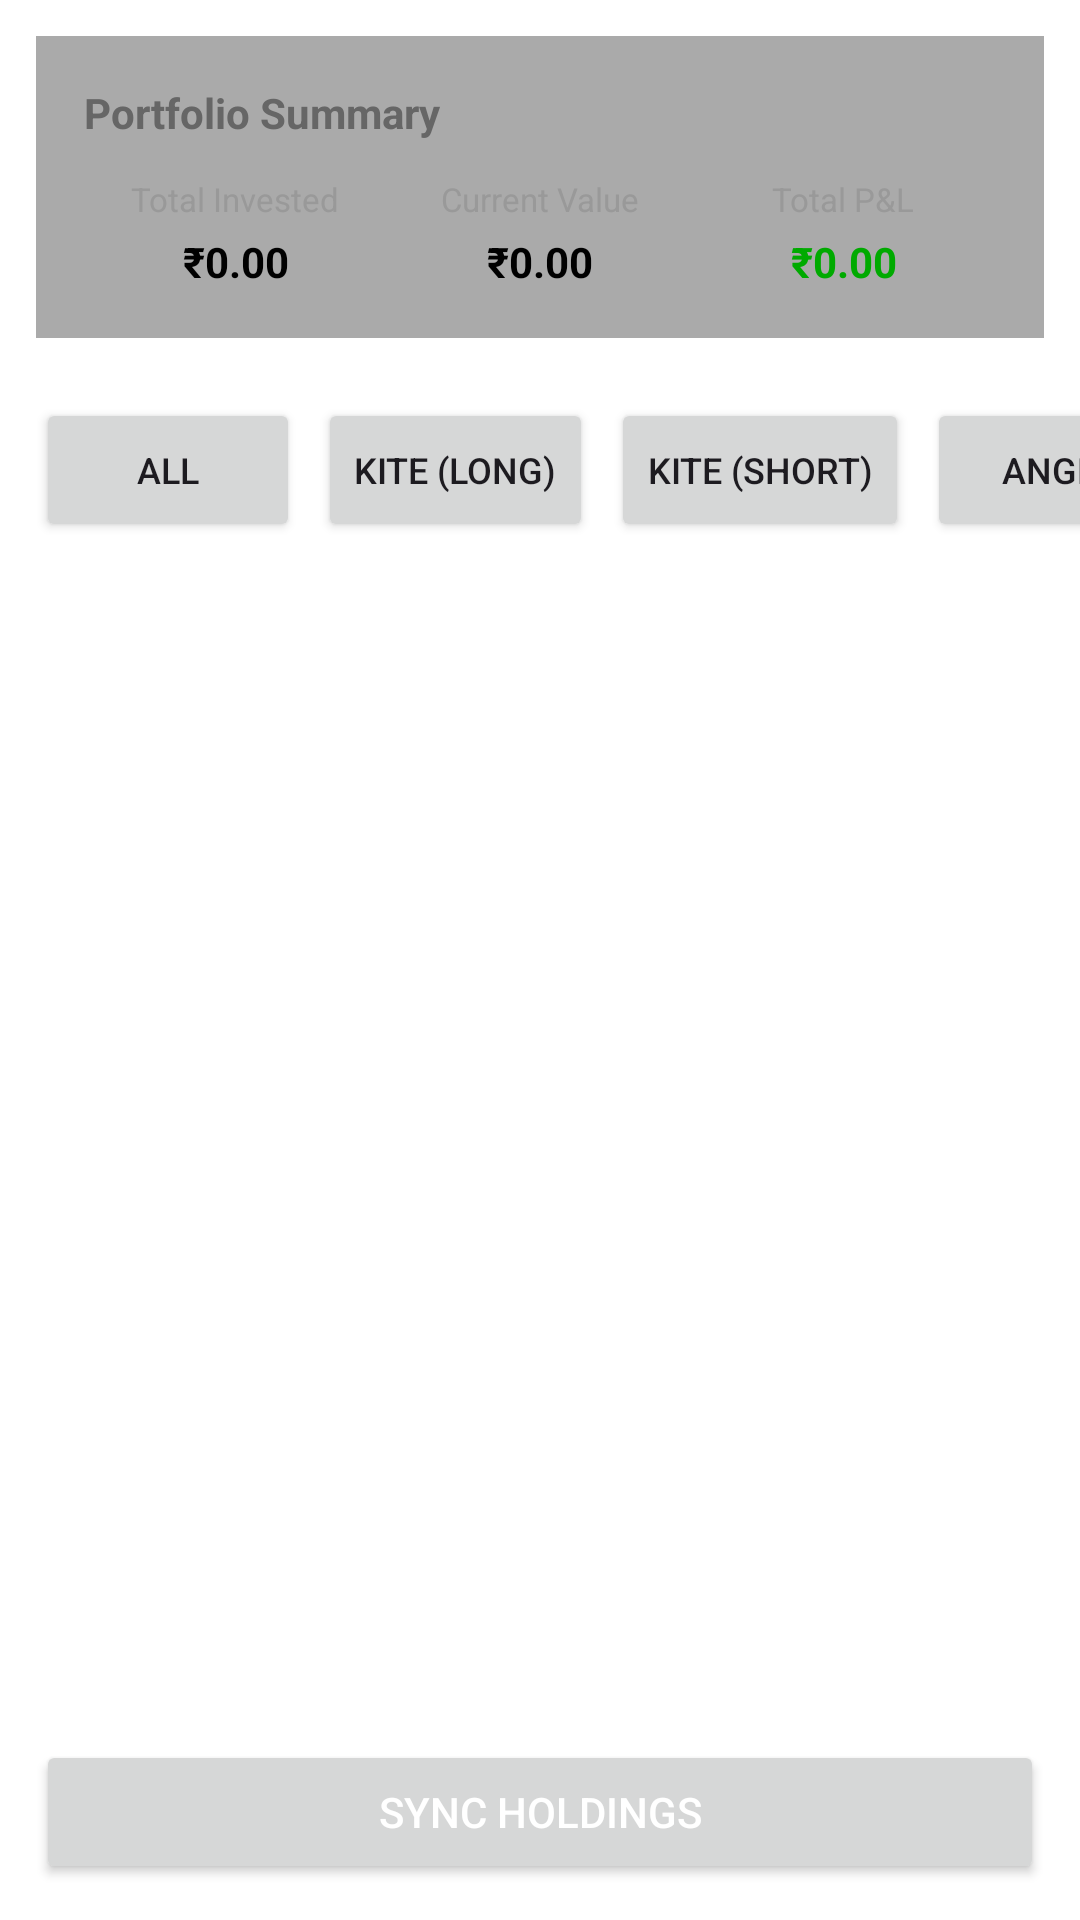

Reconstruct the res/layout file that produces this screen, plus the resources it refers to.
<!-- AndroidManifest.xml: application theme Theme.StocksMonitor -->
<!-- res/layout/fragment_portfolio.xml -->
<?xml version="1.0" encoding="utf-8"?>
<LinearLayout xmlns:android="http://schemas.android.com/apk/res/android"
    android:layout_width="match_parent"
    android:layout_height="match_parent"
    android:orientation="vertical"
    android:background="@android:color/white">

    
    <LinearLayout
        android:layout_width="match_parent"
        android:layout_height="wrap_content"
        android:orientation="vertical"
        android:padding="16dp"
        android:layout_margin="12dp"
        android:background="@android:color/darker_gray">

        <TextView
            android:layout_width="wrap_content"
            android:layout_height="wrap_content"
            android:text="Portfolio Summary"
            android:textSize="14sp"
            android:textStyle="bold"
            android:textColor="#666666"
            android:layout_marginBottom="12dp" />

        <LinearLayout
            android:layout_width="match_parent"
            android:layout_height="wrap_content"
            android:orientation="horizontal">

            <LinearLayout
                android:layout_width="0dp"
                android:layout_height="wrap_content"
                android:layout_weight="1"
                android:orientation="vertical"
                android:gravity="center">

                <TextView
                    android:layout_width="wrap_content"
                    android:layout_height="wrap_content"
                    android:text="Total Invested"
                    android:textSize="11sp"
                    android:textColor="#999999"
                    android:layout_marginBottom="4dp" />

                <TextView
                    android:id="@+id/totalInvestedText"
                    android:layout_width="wrap_content"
                    android:layout_height="wrap_content"
                    android:text="₹0.00"
                    android:textSize="14sp"
                    android:textStyle="bold"
                    android:textColor="@android:color/black" />

            </LinearLayout>

            <LinearLayout
                android:layout_width="0dp"
                android:layout_height="wrap_content"
                android:layout_weight="1"
                android:orientation="vertical"
                android:gravity="center">

                <TextView
                    android:layout_width="wrap_content"
                    android:layout_height="wrap_content"
                    android:text="Current Value"
                    android:textSize="11sp"
                    android:textColor="#999999"
                    android:layout_marginBottom="4dp" />

                <TextView
                    android:id="@+id/currentValueText"
                    android:layout_width="wrap_content"
                    android:layout_height="wrap_content"
                    android:text="₹0.00"
                    android:textSize="14sp"
                    android:textStyle="bold"
                    android:textColor="@android:color/black" />

            </LinearLayout>

            <LinearLayout
                android:layout_width="0dp"
                android:layout_height="wrap_content"
                android:layout_weight="1"
                android:orientation="vertical"
                android:gravity="center">

                <TextView
                    android:layout_width="wrap_content"
                    android:layout_height="wrap_content"
                    android:text="Total P&amp;L"
                    android:textSize="11sp"
                    android:textColor="#999999"
                    android:layout_marginBottom="4dp" />

                <TextView
                    android:id="@+id/totalPnlText"
                    android:layout_width="wrap_content"
                    android:layout_height="wrap_content"
                    android:text="₹0.00"
                    android:textSize="14sp"
                    android:textStyle="bold"
                    android:textColor="#00AA00" />

            </LinearLayout>

        </LinearLayout>

    </LinearLayout>

    
    <HorizontalScrollView
        android:layout_width="match_parent"
        android:layout_height="wrap_content"
        android:scrollbars="none">

        <LinearLayout
            android:id="@+id/filterTabs"
            android:layout_width="wrap_content"
            android:layout_height="wrap_content"
            android:orientation="horizontal"
            android:paddingHorizontal="12dp"
            android:paddingVertical="8dp">

            <Button
                android:id="@+id/tabAll"
                android:layout_width="wrap_content"
                android:layout_height="wrap_content"
                android:text="All"
                android:textSize="12sp"
                android:paddingHorizontal="12dp"
                android:layout_marginRight="6dp" />

            <Button
                android:id="@+id/tabKiteLong"
                android:layout_width="wrap_content"
                android:layout_height="wrap_content"
                android:text="Kite (Long)"
                android:textSize="12sp"
                android:paddingHorizontal="12dp"
                android:layout_marginRight="6dp" />

            <Button
                android:id="@+id/tabKiteShort"
                android:layout_width="wrap_content"
                android:layout_height="wrap_content"
                android:text="Kite (Short)"
                android:textSize="12sp"
                android:paddingHorizontal="12dp"
                android:layout_marginRight="6dp" />

            <Button
                android:id="@+id/tabAngel"
                android:layout_width="wrap_content"
                android:layout_height="wrap_content"
                android:text="Angel"
                android:textSize="12sp"
                android:paddingHorizontal="12dp" />

        </LinearLayout>

    </HorizontalScrollView>

    
    <FrameLayout
        android:layout_width="match_parent"
        android:layout_height="0dp"
        android:layout_weight="1">

        <androidx.recyclerview.widget.RecyclerView
            android:id="@+id/holdingsRecyclerView"
            android:layout_width="match_parent"
            android:layout_height="match_parent"
            android:paddingTop="8dp"
            android:paddingBottom="8dp"
            android:clipToPadding="false" />

        <LinearLayout
            android:id="@+id/emptyStateLayout"
            android:layout_width="match_parent"
            android:layout_height="match_parent"
            android:orientation="vertical"
            android:gravity="center"
            android:visibility="gone">

            <TextView
                android:layout_width="wrap_content"
                android:layout_height="wrap_content"
                android:text="📊"
                android:textSize="48sp"
                android:layout_marginBottom="12dp" />

            <TextView
                android:layout_width="wrap_content"
                android:layout_height="wrap_content"
                android:text="No holdings yet"
                android:textSize="16sp"
                android:textStyle="bold"
                android:textColor="@android:color/black"
                android:layout_marginBottom="4dp" />

            <TextView
                android:layout_width="wrap_content"
                android:layout_height="wrap_content"
                android:text="Your portfolio will appear here"
                android:textSize="14sp"
                android:textColor="#666666" />

        </LinearLayout>

        
        <ProgressBar
            android:id="@+id/loadingProgress"
            android:layout_width="wrap_content"
            android:layout_height="wrap_content"
            android:layout_gravity="center"
            android:visibility="gone" />

    </FrameLayout>

    
    <Button
        android:id="@+id/syncButton"
        android:layout_width="match_parent"
        android:layout_height="wrap_content"
        android:text="Sync Holdings"
        android:textSize="14sp"
        android:padding="12dp"
        android:layout_margin="12dp"
        android:textColor="@android:color/white" />

</LinearLayout>
<!-- resources referenced by this layout -->
<resources>
  <style name="Theme.StocksMonitor" parent="Base.Theme.StocksMonitor" />
  <style name="Base.Theme.StocksMonitor" parent="Theme.Material3.DayNight.NoActionBar">
          
          
      </style>
</resources>
